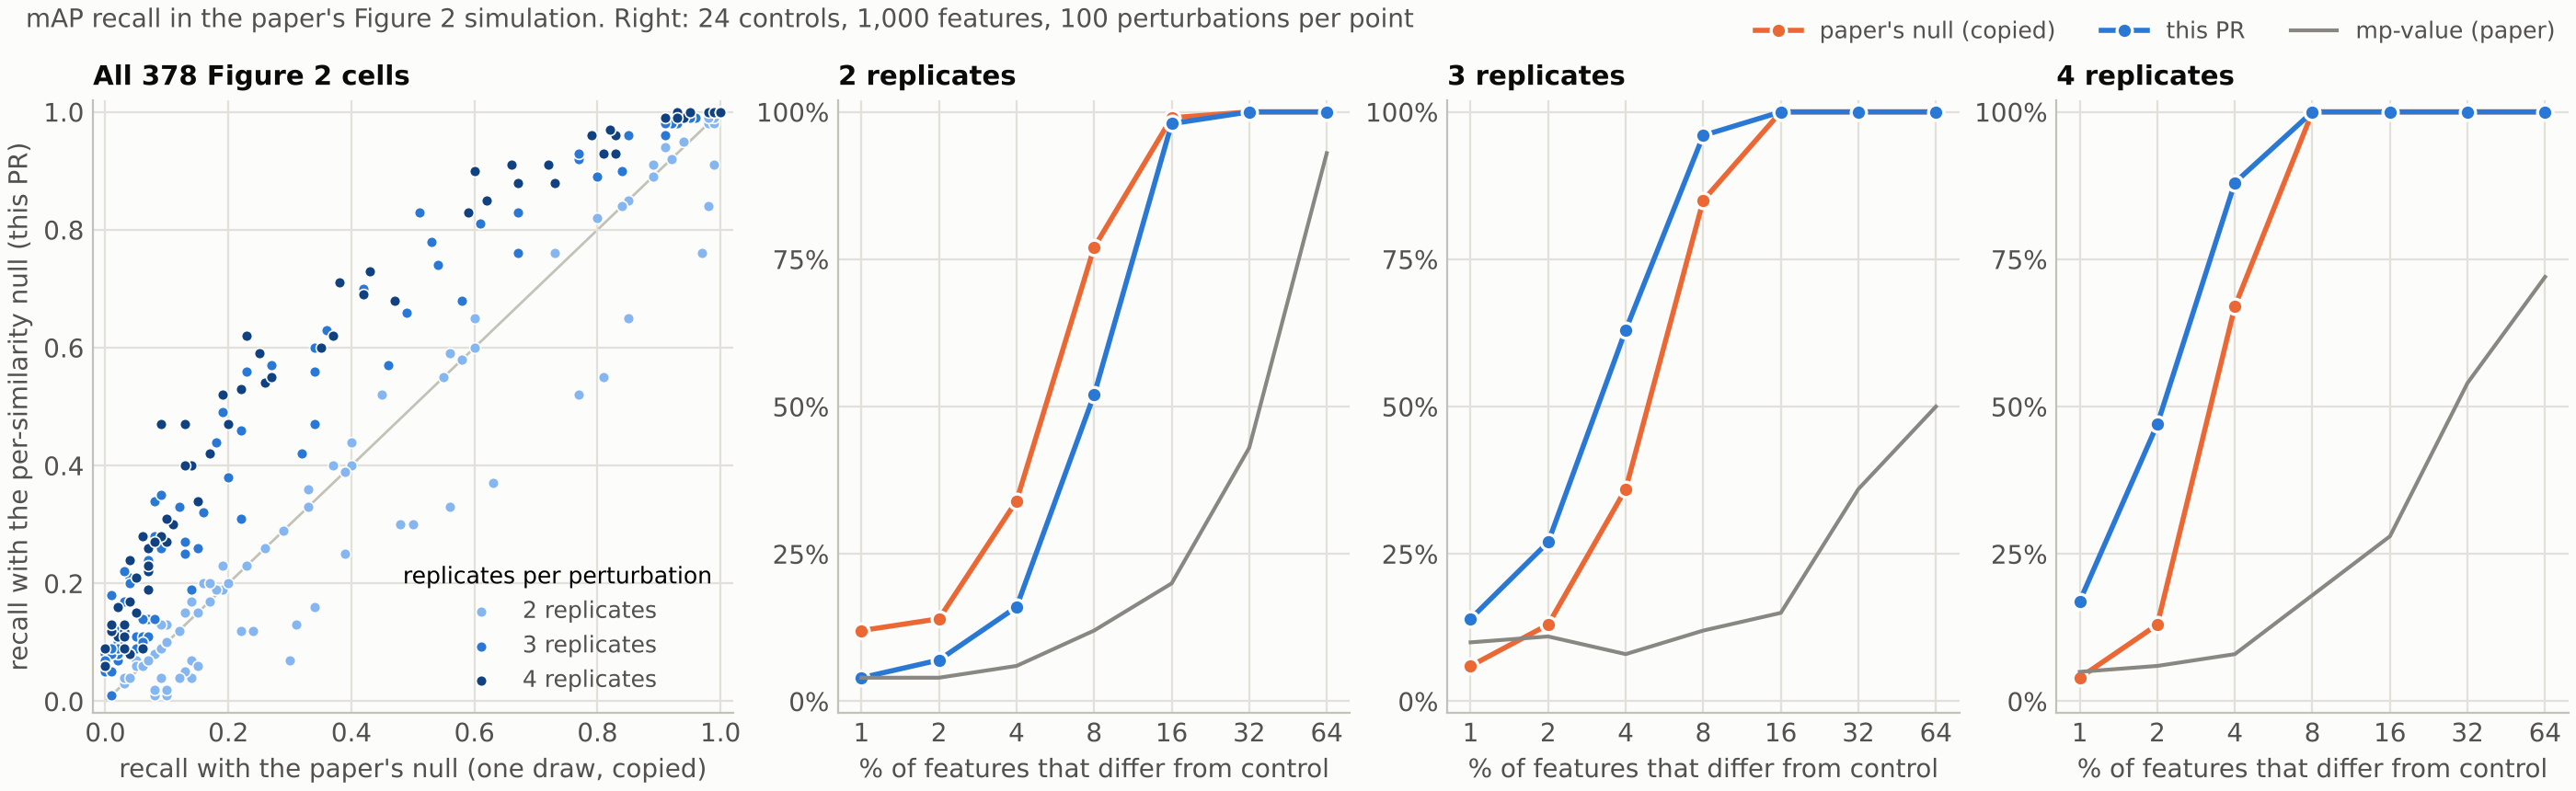

The file beside this chart, header and first rows:
copied, n_feats, # replicates, n_controls, features_differ, pct, joint, k-means, MMD, mp-value, paper_mAP, gain
0.03, 100, 2, 12, 1, 1.0, 0.03, 0.0, 0.05, 0.02, 0.03, 0.0
0.06, 100, 2, 12, 2, 2.0, 0.06, 0.0, 0.05, 0.02, 0.06, 0.0
0.09, 100, 2, 12, 4, 4.0, 0.09, 0.0, 0.05, 0.02, 0.09, 0.0
0.12, 100, 2, 12, 8, 8.0, 0.12, 0.0, 0.05, 0.06, 0.12, 0.0
0.29, 100, 2, 12, 16, 16.0, 0.29, 0.09, 0.05, 0.01, 0.29, 0.0
0.6, 100, 2, 12, 32, 32.0, 0.6, 0.37, 0.07, 0.13, 0.6, 0.0
0.99, 100, 2, 12, 64, 64.0, 0.99, 0.96, 0.11, 0.14, 0.99, 0.0
0.08, 100, 2, 24, 1, 1.0, 0.01, 0.0, 0.06, 0.1, 0.08, -0.07
0.1, 100, 2, 24, 2, 2.0, 0.01, 0.0, 0.06, 0.09, 0.1, -0.09
0.14, 100, 2, 24, 4, 4.0, 0.04, 0.0, 0.08, 0.13, 0.14, -0.1
0.22, 100, 2, 24, 8, 8.0, 0.12, 0.0, 0.1, 0.22, 0.22, -0.1
0.39, 100, 2, 24, 16, 16.0, 0.25, 0.0, 0.14, 0.38, 0.39, -0.14
0.81, 100, 2, 24, 32, 32.0, 0.55, 0.01, 0.23, 0.68, 0.81, -0.26
0.99, 100, 2, 24, 64, 64.0, 0.98, 0.65, 0.36, 0.92, 0.99, -0.01
0.03, 100, 2, 36, 1, 1.0, 0.04, 0.0, 0.01, 0.06, 0.03, 0.01
0.05, 100, 2, 36, 2, 2.0, 0.07, 0.0, 0.01, 0.11, 0.05, 0.02
0.05, 100, 2, 36, 4, 4.0, 0.06, 0.0, 0.01, 0.19, 0.05, 0.01
0.14, 100, 2, 36, 8, 8.0, 0.17, 0.0, 0.04, 0.29, 0.14, 0.03
0.45, 100, 2, 36, 16, 16.0, 0.52, 0.0, 0.04, 0.51, 0.45, 0.07
0.89, 100, 2, 36, 32, 32.0, 0.91, 0.04, 0.05, 0.94, 0.89, 0.02
1.0, 100, 2, 36, 64, 64.0, 1.0, 0.55, 0.05, 0.99, 1.0, 0.0
0.05, 100, 3, 12, 1, 1.0, 0.09, 0.0, 0.09, 0.05, 0.05, 0.04
0.05, 100, 3, 12, 2, 2.0, 0.11, 0.0, 0.12, 0.04, 0.05, 0.06
0.14, 100, 3, 12, 4, 4.0, 0.19, 0.0, 0.14, 0.05, 0.14, 0.05
0.32, 100, 3, 12, 8, 8.0, 0.42, 0.02, 0.21, 0.1, 0.32, 0.1
0.58, 100, 3, 12, 16, 16.0, 0.68, 0.14, 0.23, 0.15, 0.58, 0.1
0.96, 100, 3, 12, 32, 32.0, 0.99, 0.45, 0.37, 0.23, 0.96, 0.03
1.0, 100, 3, 12, 64, 64.0, 1.0, 0.96, 0.5, 0.42, 1.0, 0.0
0.02, 100, 3, 24, 1, 1.0, 0.07, 0.0, 0.08, 0.11, 0.02, 0.05
0.02, 100, 3, 24, 2, 2.0, 0.08, 0.0, 0.08, 0.11, 0.02, 0.06
0.03, 100, 3, 24, 4, 4.0, 0.12, 0.0, 0.08, 0.1, 0.03, 0.09
0.07, 100, 3, 24, 8, 8.0, 0.24, 0.0, 0.09, 0.14, 0.07, 0.17
0.34, 100, 3, 24, 16, 16.0, 0.6, 0.0, 0.12, 0.25, 0.34, 0.26
0.93, 100, 3, 24, 32, 32.0, 0.98, 0.0, 0.2, 0.68, 0.93, 0.05
1.0, 100, 3, 24, 64, 64.0, 1.0, 0.37, 0.31, 0.92, 1.0, 0.0
0.0, 100, 3, 36, 1, 1.0, 0.05, 0.0, 0.03, 0.06, 0.0, 0.05
0.0, 100, 3, 36, 2, 2.0, 0.08, 0.0, 0.04, 0.06, 0.0, 0.08
0.01, 100, 3, 36, 4, 4.0, 0.18, 0.0, 0.05, 0.1, 0.01, 0.17
0.08, 100, 3, 36, 8, 8.0, 0.28, 0.0, 0.05, 0.24, 0.08, 0.2
0.34, 100, 3, 36, 16, 16.0, 0.56, 0.0, 0.07, 0.42, 0.34, 0.22
0.92, 100, 3, 36, 32, 32.0, 0.98, 0.04, 0.15, 0.84, 0.92, 0.06
1.0, 100, 3, 36, 64, 64.0, 1.0, 0.65, 0.22, 1.0, 1.0, 0.0
0.03, 100, 4, 12, 1, 1.0, 0.13, 0.0, 0.04, 0.11, 0.03, 0.1
0.02, 100, 4, 12, 2, 2.0, 0.16, 0.0, 0.04, 0.15, 0.02, 0.14
0.1, 100, 4, 12, 4, 4.0, 0.27, 0.0, 0.05, 0.08, 0.09, 0.17
0.22, 100, 4, 12, 8, 8.0, 0.53, 0.0, 0.05, 0.13, 0.2, 0.31
0.72, 100, 4, 12, 16, 16.0, 0.91, 0.02, 0.14, 0.18, 0.72, 0.19
1.0, 100, 4, 12, 32, 32.0, 1.0, 0.11, 0.28, 0.35, 1.0, 0.0
1.0, 100, 4, 12, 64, 64.0, 1.0, 0.77, 0.37, 0.46, 1.0, 0.0
0.02, 100, 4, 24, 1, 1.0, 0.11, 0.0, 0.03, 0.1, 0.03, 0.09
0.04, 100, 4, 24, 2, 2.0, 0.08, 0.0, 0.04, 0.08, 0.04, 0.04
0.06, 100, 4, 24, 4, 4.0, 0.09, 0.0, 0.07, 0.08, 0.06, 0.03
0.14, 100, 4, 24, 8, 8.0, 0.4, 0.0, 0.08, 0.07, 0.15, 0.26
0.62, 100, 4, 24, 16, 16.0, 0.85, 0.0, 0.25, 0.22, 0.67, 0.23
0.99, 100, 4, 24, 32, 32.0, 1.0, 0.1, 0.47, 0.62, 1.0, 0.01
1.0, 100, 4, 24, 64, 64.0, 1.0, 0.93, 0.71, 0.63, 1.0, 0.0
0.0, 100, 4, 36, 1, 1.0, 0.06, 0.0, 0.06, 0.01, 0.0, 0.06
0.0, 100, 4, 36, 2, 2.0, 0.09, 0.0, 0.04, 0.0, 0.0, 0.09
0.07, 100, 4, 36, 4, 4.0, 0.23, 0.0, 0.07, 0.07, 0.07, 0.16
0.19, 100, 4, 36, 8, 8.0, 0.52, 0.0, 0.11, 0.26, 0.18, 0.33
... 318 more rows
